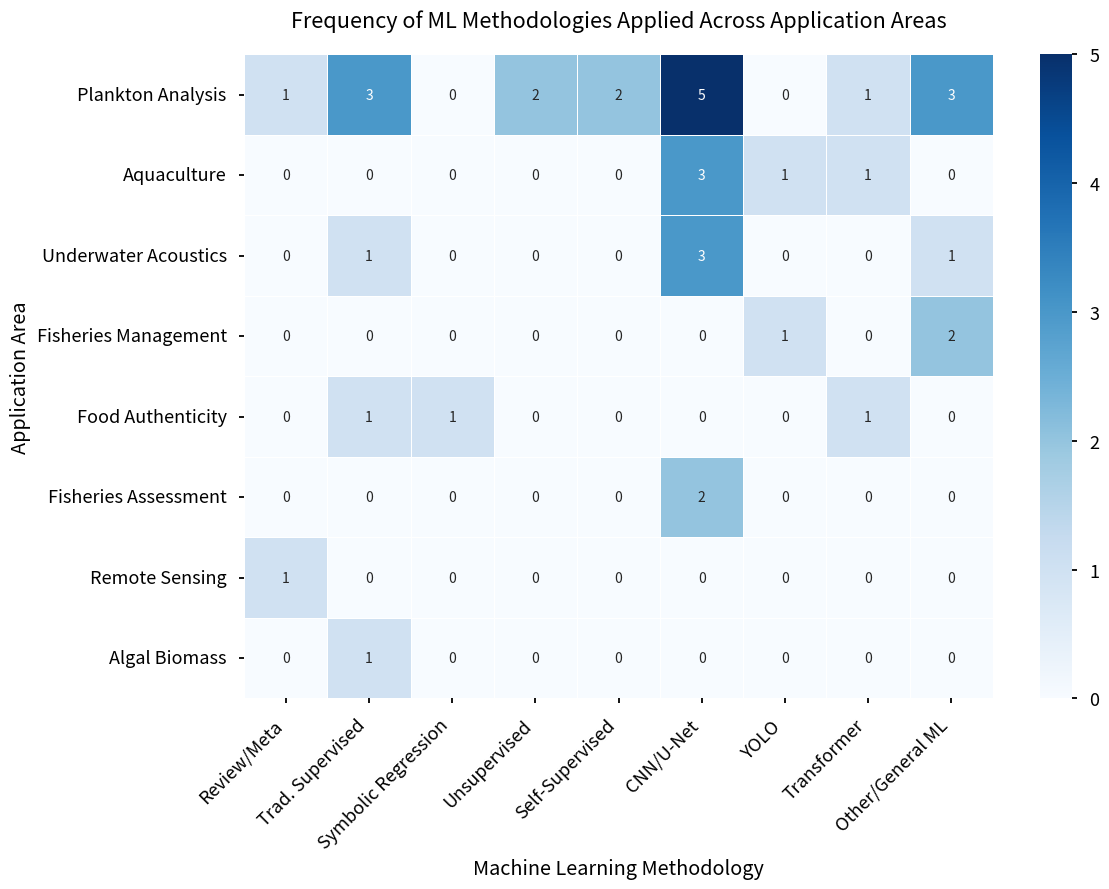

The script that saved this image:
import matplotlib.pyplot as plt
import collections
import numpy as np
import pandas as pd # Import pandas for crosstab
import seaborn as sns # Import seaborn for heatmap
import os

# --- Data based on the 37 papers (including Park et al. placeholder) ---
# --- ENSURING BOTH LISTS HAVE EXACTLY 37 ITEMS, ALIGNED ---

# ML Methods (Simplified Categories) - Should have 37 entries
methods_data = [
    'CNN/U-Net',        # Aftab
    'Unsupervised',     # Alfano
    'Review/Meta',      # Ardhi
    'CNN/U-Net',        # Brautaset
    'Self-Supervised',  # Ciranni
    'Review/Meta',      # Ditria
    'Other/General ML', # Dubus
    'Unsupervised',     # Goulart
    'Other/General ML', # HuangML  <-- Corrected entry added in correct position
    'Symbolic Regression',# HuangSymbolic
    'CNN/U-Net',        # Jayanthi
    'CNN/U-Net',        # Kerr
    'CNN/U-Net',        # KumarFrameworks
    'CNN/U-Net',        # KumarTransform
    'Trad. Supervised', # Kwon
    'Trad. Supervised', # LiuShape
    'Trad. Supervised', # LiuPlankton
    'CNN/U-Net',        # Ma
    'Self-Supervised',  # Masoudi
    'Trad. Supervised', # McCarthy
    'YOLO',             # McMillanImproving
    'Transformer',      # McMillanDeep
    'YOLO',             # Park
    'Other/General ML', # Priya
    'CNN/U-Net',        # Pu
    'Trad. Supervised', # Seto
    'CNN/U-Net',        # Somek
    'CNN/U-Net',        # Testolin
    'Other/General ML', # Vargas
    'CNN/U-Net',        # Varma
    'Other/General ML', # Walker
    'CNN/U-Net',        # Weiss
    'Trad. Supervised', # WoodAuto
    'Transformer',      # WoodHook
    'Other/General ML', # Yang
    'Transformer',      # Yuan
    'CNN/U-Net'         # Zhang (Re-categorized Autoencoder as NN type)
]

# Application Focus (Should have 37 entries)
applications_data = [
    'Aquaculture', # Aftab
    'Plankton Analysis', # Alfano
    'Plankton Analysis', # Ardhi
    'Fisheries Assessment', # Brautaset
    'Plankton Analysis', # Ciranni
    'Remote Sensing', # Ditria
    'Underwater Acoustics', # Dubus
    'Plankton Analysis', # Goulart
    'Fisheries Management', # HuangML
    'Food Authenticity', # HuangSymbolic
    'Aquaculture', # Jayanthi (Security)
    'Plankton Analysis', # Kerr
    'Underwater Acoustics', # KumarFrameworks
    'Underwater Acoustics', # KumarTransform
    'Plankton Analysis', # Kwon (Phyto focus)
    'Plankton Analysis', # LiuShape
    'Plankton Analysis', # LiuPlankton
    'Plankton Analysis', # Ma
    'Plankton Analysis', # Masoudi
    'Underwater Acoustics', # McCarthy
    'Aquaculture', # McMillanImproving
    'Aquaculture', # McMillanDeep
    'Fisheries Management', # Park
    'Plankton Analysis', # Priya
    'Plankton Analysis', # Pu
    'Algal Biomass', # Seto
    'Plankton Analysis', # Somek
    'Fisheries Assessment', # Testolin
    'Fisheries Management', # Vargas
    'Plankton Analysis', # Varma
    'Plankton Analysis', # Walker
    'Underwater Acoustics', # Weiss
    'Food Authenticity', # WoodAuto
    'Food Authenticity', # WoodHook
    'Plankton Analysis', # Yang
    'Plankton Analysis', # Yuan
    'Aquaculture', # Zhang
]

# --- Verify data alignment ---
print(f"Length of methods_data: {len(methods_data)}")
print(f"Length of applications_data: {len(applications_data)}")
if len(methods_data) != len(applications_data):
    # Added f-string for clearer error message
    raise ValueError(f"CRITICAL ERROR: Mismatch in length between methods_data ({len(methods_data)}) and applications_data ({len(applications_data)})")
else:
    print(f"Data lists correctly aligned with {len(methods_data)} entries each.")

# --- Create DataFrame and Cross-Tabulation ---
df = pd.DataFrame({'Method': methods_data, 'Application': applications_data})
cross_tab = pd.crosstab(df['Application'], df['Method'])

# --- Reorder columns/rows for better visualization (optional) ---
# Order methods roughly by complexity/type
method_order = [
    'Review/Meta',
    'Trad. Supervised',
    'Symbolic Regression',
    'Unsupervised',
    'Self-Supervised',
    'CNN/U-Net',
    'YOLO',
    'Transformer',
    'Other/General ML'
]
# Order applications by frequency (as determined earlier) or logically
app_order = [
    'Plankton Analysis',
    'Aquaculture',
    'Underwater Acoustics',
    'Fisheries Management',
    'Food Authenticity',
    'Fisheries Assessment',
    'Remote Sensing',
    'Algal Biomass',
]

# Ensure all categories are present and reindex
cross_tab = cross_tab.reindex(index=app_order, columns=method_order, fill_value=0)

# --- Create Heatmap ---
plt.style.use('seaborn-v0_8-talk')
fig, ax = plt.subplots(figsize=(12, 9)) # Adjust figsize as needed

sns.heatmap(cross_tab,
            annot=True,       # Show counts in cells
            fmt="d",          # Format counts as integers
            cmap="Blues",     # Choose a colormap (e.g., 'Blues', 'Greens', 'YlGnBu')
            linewidths=.5,    # Add lines between cells
            cbar=True,        # Show the color bar
            ax=ax)

ax.set_title('Frequency of ML Methodologies Applied Across Application Areas', pad=20)
ax.set_xlabel('Machine Learning Methodology')
ax.set_ylabel('Application Area')
plt.xticks(rotation=45, ha='right') # Rotate x-axis labels if needed
plt.yticks(rotation=0) # Ensure y-axis labels are horizontal

# --- Save Figure ---
output_dir = 'figures'
if not os.path.exists(output_dir):
    os.makedirs(output_dir)
    print(f"Created directory: {output_dir}")

plt.tight_layout()
# Save with bbox_inches='tight' to minimize whitespace
plt.savefig(os.path.join(output_dir, 'methodology_vs_application_heatmap.png'), bbox_inches='tight')
print(f"Saved {os.path.join(output_dir, 'methodology_vs_application_heatmap.png')}")

plt.close(fig) # Close the figure to free memory
